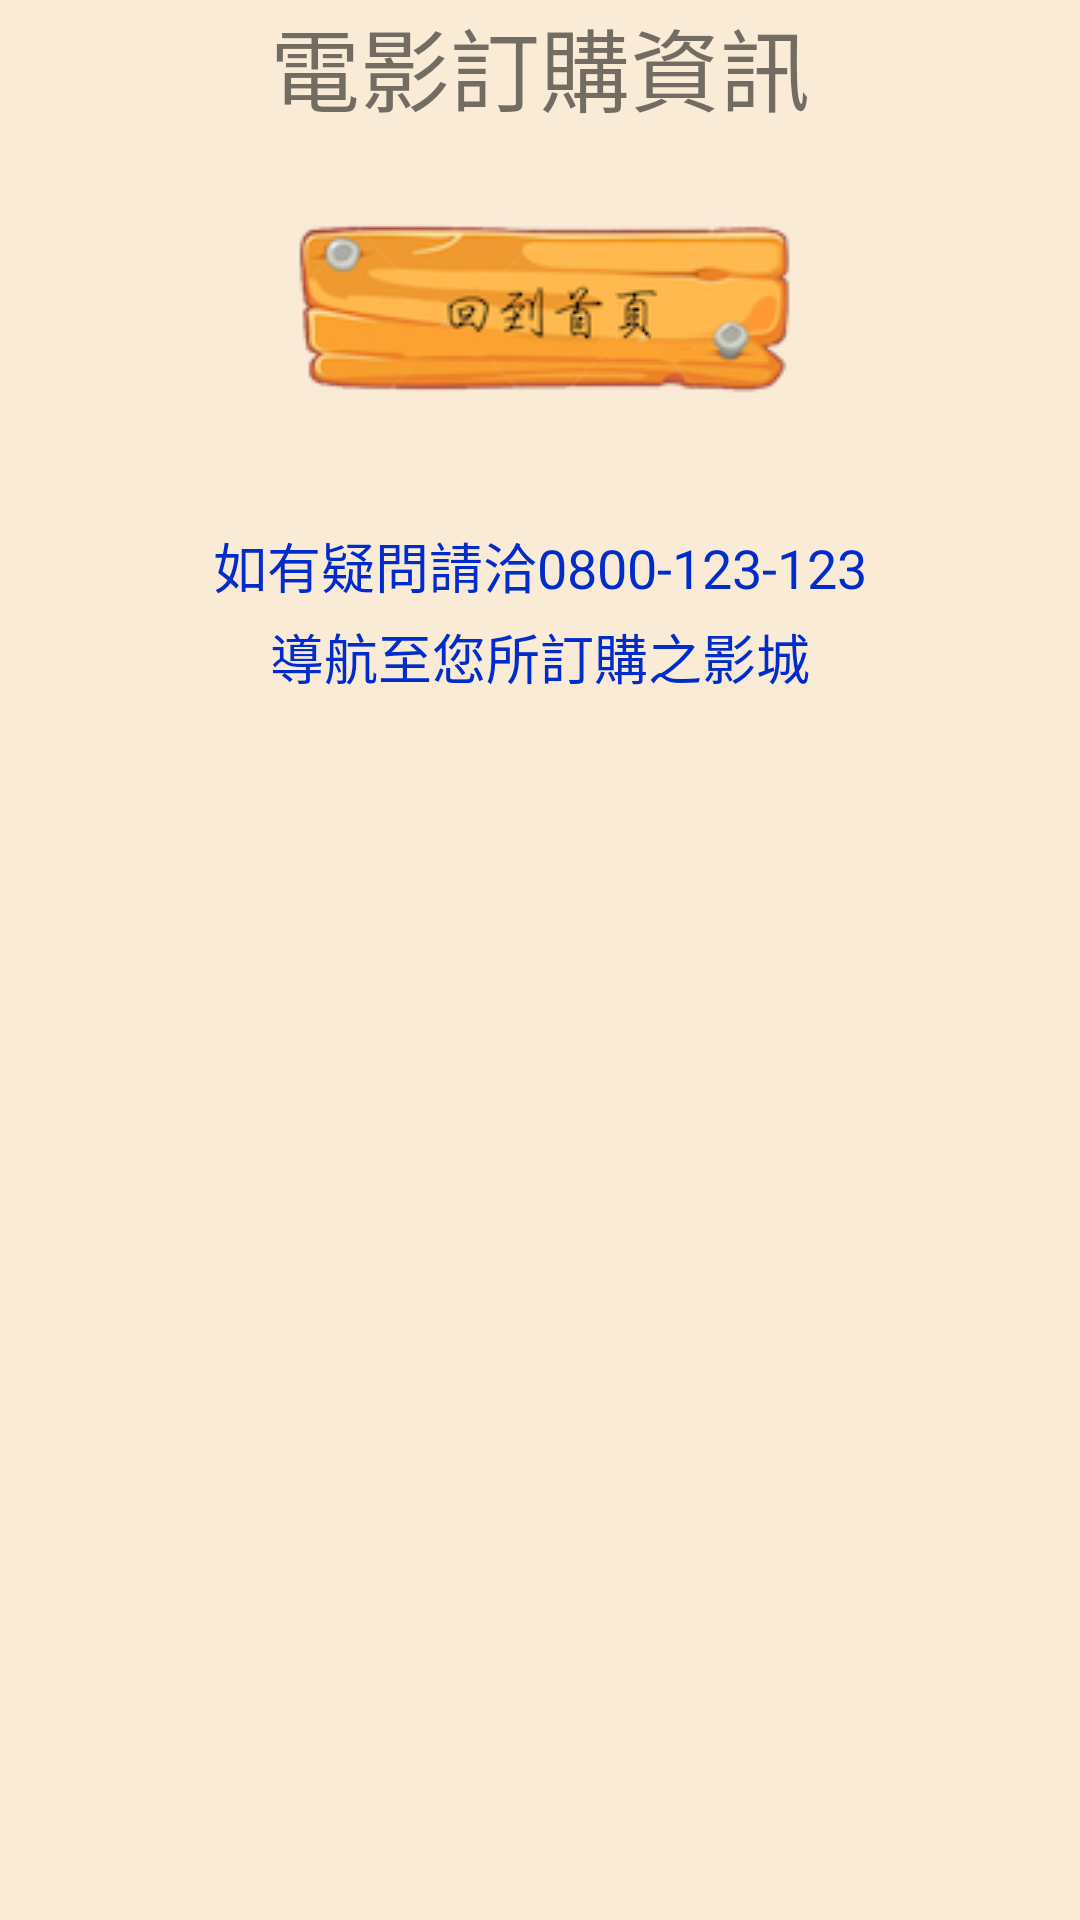

Here is an Android app screen rendered from its layout file. Give the layout XML and the strings, colors and styles it references.
<!-- AndroidManifest.xml: application theme Theme.Final_Project -->
<!-- res/layout/activity_main5.xml -->
<?xml version="1.0" encoding="utf-8"?>

<androidx.constraintlayout.widget.ConstraintLayout xmlns:android="http://schemas.android.com/apk/res/android"
    xmlns:app="http://schemas.android.com/apk/res-auto"
    xmlns:tools="http://schemas.android.com/tools"
    android:layout_width="match_parent"
    android:layout_height="match_parent"
    tools:context=".MainActivity5">

    <ScrollView
        android:layout_width="match_parent"
        android:layout_height="match_parent"
        android:background="#FAEBD7">

        <LinearLayout
            android:layout_width="match_parent"
            android:layout_height="wrap_content"
            android:orientation="vertical">

            <LinearLayout
                android:layout_width="match_parent"
                android:layout_height="match_parent"
                android:orientation="horizontal">

                <TextView
                    android:id="@+id/textView24"
                    android:layout_width="wrap_content"
                    android:layout_height="wrap_content"
                    android:layout_weight="1"
                    android:gravity="center"
                    android:text="電影訂購資訊"
                    android:textSize="30sp" />
            </LinearLayout>

            <LinearLayout
                android:layout_width="match_parent"
                android:layout_height="match_parent"
                android:orientation="horizontal">

                <ListView
                    android:id="@+id/lv"
                    android:layout_width="match_parent"
                    android:layout_height="match_parent" />
            </LinearLayout>

            <LinearLayout
                android:layout_width="match_parent"
                android:layout_height="match_parent"
                android:orientation="horizontal">

                <ImageButton
                    android:id="@+id/imageButton3"
                    android:layout_width="wrap_content"
                    android:layout_height="match_parent"
                    android:layout_weight="1"
                    android:background="#FAEBD7"
                    android:onClick="onClick"
                    app:srcCompat="@drawable/default2" />
            </LinearLayout>

            <LinearLayout
                android:layout_width="match_parent"
                android:layout_height="match_parent"
                android:orientation="horizontal">

                <TextView
                    android:id="@+id/textView21"
                    android:layout_width="wrap_content"
                    android:layout_height="34dp"
                    android:layout_weight="1"
                    android:gravity="center"
                    android:onClick="call"
                    android:text="如有疑問請洽0800-123-123"
                    android:textColor="#002CCC"
                    android:textSize="18sp" />
            </LinearLayout>

            <LinearLayout
                android:layout_width="match_parent"
                android:layout_height="match_parent"
                android:orientation="horizontal">

                <TextView
                    android:id="@+id/textview22"
                    android:layout_width="wrap_content"
                    android:layout_height="wrap_content"
                    android:layout_weight="1"
                    android:gravity="center"
                    android:onClick="GPS"
                    android:text="導航至您所訂購之影城"
                    android:textColor="#002CCC"
                    android:textSize="18sp" />
            </LinearLayout>

            <LinearLayout
                android:layout_width="match_parent"
                android:layout_height="379dp"
                android:orientation="horizontal"/>

            <LinearLayout
                android:layout_width="match_parent"
                android:layout_height="match_parent"
                android:orientation="horizontal">

                <ProgressBar
                    android:id="@+id/progressBar4"
                    style="?android:attr/progressBarStyleHorizontal"
                    android:layout_width="wrap_content"
                    android:layout_height="wrap_content"
                    android:layout_weight="1"
                    android:progress="100"
                    android:visibility="invisible" />
            </LinearLayout>

        </LinearLayout>
    </ScrollView>
</androidx.constraintlayout.widget.ConstraintLayout>
<!-- resources referenced by this layout -->
<resources>
  <!-- drawable default2: png bitmap (drawable, 20957 bytes) -->
  <style name="Theme.Final_Project" parent="Theme.MaterialComponents.DayNight.DarkActionBar">
          
          <item name="colorPrimary">@color/purple_500</item>
          <item name="colorPrimaryVariant">@color/purple_700</item>
          <item name="colorOnPrimary">@color/white</item>
          
          <item name="colorSecondary">@color/teal_200</item>
          <item name="colorSecondaryVariant">@color/teal_700</item>
          <item name="colorOnSecondary">@color/black</item>
          
          <item name="android:statusBarColor" tools:targetApi="l">?attr/colorPrimaryVariant</item>
          
      </style>
  <!-- not gathered from this repository: default colours our renderer supplied (Android Studio template values) -->
  <color name="purple_500">#FF6200EE</color>
  <color name="purple_700">#FF3700B3</color>
  <color name="teal_200">#FF03DAC5</color>
  <color name="teal_700">#FF018786</color>
  <color name="black">#FF000000</color>
  <color name="white">#FFFFFFFF</color>
</resources>
